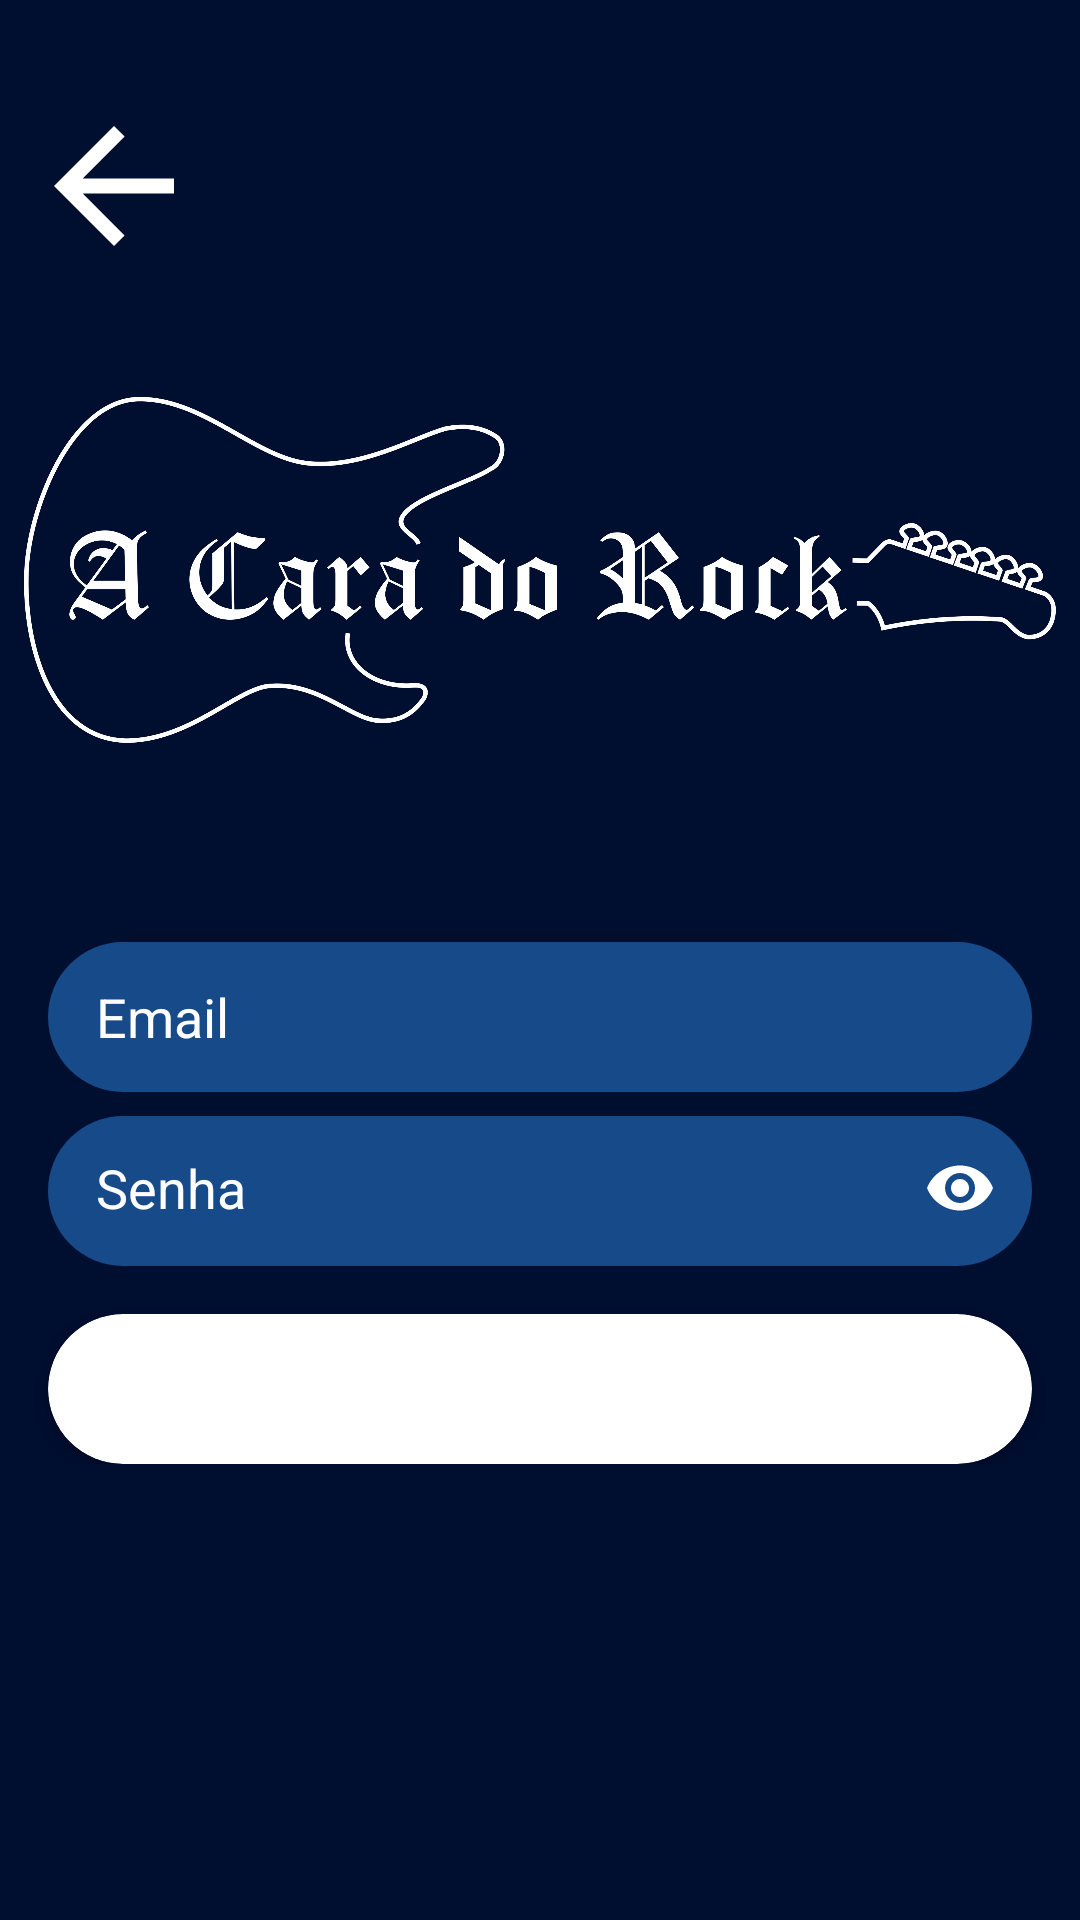

This screen was rendered from an Android layout file. Write that file and the resources it references.
<!-- AndroidManifest.xml: application theme AppTheme -->
<!-- res/layout/activity_sign_in.xml -->
<?xml version="1.0" encoding="utf-8"?>
<androidx.constraintlayout.widget.ConstraintLayout xmlns:android="http://schemas.android.com/apk/res/android"
    xmlns:app="http://schemas.android.com/apk/res-auto"
    xmlns:tools="http://schemas.android.com/tools"
    android:layout_width="match_parent"
    android:layout_height="match_parent"
    android:background="@color/colorPrimary"
    tools:context=".SignInActivity">

    <Button
        android:id="@+id/btn_return_sign_in"
        style="@style/ButtonReturnForm"
        app:layout_constraintLeft_toLeftOf="parent"
        app:layout_constraintTop_toTopOf="parent"
        tools:ignore="ContentDescription" />

    <ScrollView
        android:layout_width="0dp"
        android:layout_height="0dp"
        app:layout_constraintBottom_toBottomOf="parent"
        app:layout_constraintEnd_toEndOf="parent"
        app:layout_constraintStart_toStartOf="parent"
        app:layout_constraintTop_toBottomOf="@+id/btn_return_sign_in">

        <LinearLayout
            android:layout_width="match_parent"
            android:layout_height="wrap_content"
            android:orientation="vertical">

            <ImageView
                android:id="@+id/img_header_sign_in"
                android:layout_width="match_parent"
                android:layout_height="200dp"
                android:layout_margin="8dp"
                android:layout_weight="1"
                android:tint="@android:color/white"
                app:srcCompat="@drawable/acdr_login"
                tools:ignore="ContentDescription" />

            <LinearLayout
                android:id="@+id/linear_layout"
                android:layout_width="match_parent"
                android:layout_height="wrap_content"
                android:layout_weight="1"
                android:orientation="vertical">

                <EditText
                    android:id="@+id/edt_email_sign_in"
                    android:layout_width="match_parent"
                    android:layout_height="50dp"
                    android:layout_marginLeft="16dp"
                    android:layout_marginTop="16dp"
                    android:layout_marginRight="16dp"
                    android:background="@drawable/bg_rounded"
                    android:hint="@string/email"
                    android:inputType="textEmailAddress"
                    android:maxLines="1"
                    android:paddingLeft="16dp"
                    android:paddingRight="16dp"
                    android:textColor="@android:color/white"
                    android:textColorHint="@android:color/white"
                    tools:ignore="AutoFill" />

                <com.google.android.material.textfield.TextInputLayout
                    android:layout_width="match_parent"
                    android:layout_height="50dp"
                    android:layout_marginLeft="16dp"
                    android:layout_marginTop="8dp"
                    android:layout_marginRight="16dp"
                    android:background="@drawable/bg_rounded"
                    app:hintEnabled="false"
                    app:layout_constraintEnd_toEndOf="parent"
                    app:layout_constraintStart_toStartOf="parent"
                    app:layout_constraintTop_toTopOf="parent"
                    app:passwordToggleEnabled="true"
                    app:passwordToggleTint="@android:color/white">

                    <EditText
                        android:id="@+id/edt_password_sign_in"
                        android:layout_width="match_parent"
                        android:layout_height="wrap_content"
                        android:background="@android:color/transparent"
                        android:hint="@string/password"
                        android:inputType="textPassword"
                        android:maxLines="1"
                        android:paddingLeft="16dp"
                        android:paddingRight="16dp"
                        android:textColor="@android:color/white"
                        android:textColorHint="@android:color/white"
                        tools:ignore="AutoFill" />
                </com.google.android.material.textfield.TextInputLayout>

                <androidx.cardview.widget.CardView
                    android:layout_width="match_parent"
                    android:layout_height="50dp"
                    android:layout_marginStart="16dp"
                    android:layout_marginTop="16dp"
                    android:layout_marginEnd="16dp"
                    app:cardCornerRadius="32dp">

                    <RelativeLayout
                        android:layout_width="match_parent"
                        android:layout_height="match_parent">

                        <ImageView
                            android:id="@+id/btn_sign_in"
                            android:layout_width="match_parent"
                            android:layout_height="match_parent"
                            android:layout_centerInParent="true"
                            android:background="@drawable/bg_btn_rounded"
                            tools:ignore="ContentDescription" />

                        <TextView
                            android:id="@+id/txt_sign_in"
                            android:layout_width="wrap_content"
                            android:layout_height="wrap_content"
                            android:layout_centerInParent="true"
                            android:text="@string/sign_in"
                            android:textAllCaps="true"
                            android:textColor="@android:color/white"
                            android:textSize="18sp" />

                        <ProgressBar
                            android:id="@+id/progress_bar_sign_in"
                            android:layout_width="30dp"
                            android:layout_height="30dp"
                            android:layout_centerInParent="true"
                            android:visibility="gone" />
                    </RelativeLayout>
                </androidx.cardview.widget.CardView>
            </LinearLayout>
        </LinearLayout>
    </ScrollView>
</androidx.constraintlayout.widget.ConstraintLayout>
<!-- resources referenced by this layout -->
<resources>
  <color name="colorPrimary">#000E30</color>
  <!-- drawable acdr_login: png bitmap (drawable-v24, 249675 bytes) -->
  <!-- drawable bg_btn_rounded (drawable) -->
  <?xml version="1.0" encoding="utf-8"?>
  <shape xmlns:android="http://schemas.android.com/apk/res/android"
      android:shape="rectangle">
  
      <solid android:color="@android:color/holo_red_light"/>
      <corners android:radius="32dp"/>
  </shape>
  <!-- drawable bg_rounded (drawable) -->
  <?xml version="1.0" encoding="utf-8"?>
  <shape xmlns:android="http://schemas.android.com/apk/res/android"
      android:shape="rectangle">
  
      <solid android:color="@color/light_blue" />
      <corners android:radius="32dp" />
  </shape>
  <string name="email">Email</string>
  <string name="password">Senha</string>
  <string name="sign_in">Entrar</string>
  <style name="ButtonReturnForm">
          <item name="android:layout_width">50dp</item>
          <item name="android:layout_height">50dp</item>
          <item name="android:layout_marginStart">8dp</item>
          <item name="android:layout_marginLeft">8dp</item>
          <item name="android:layout_marginTop">32dp</item>
          <item name="android:background">@drawable/ic_arrow_back</item>
      </style>
  <style name="AppTheme" parent="Theme.AppCompat.Light.NoActionBar">
          <item name="colorPrimary">@color/colorPrimary</item>
          <item name="colorPrimaryDark">@color/colorPrimaryDark</item>
          <item name="colorAccent">@color/colorAccent</item>
  
          <item name="android:windowActivityTransitions">true</item>
          <item name="android:windowContentTransitions">true</item>
      </style>
  <color name="light_blue">#174A88</color>
  <!-- drawable ic_arrow_back (drawable) -->
  <vector xmlns:android="http://schemas.android.com/apk/res/android"
      android:width="24dp"
      android:height="24dp"
      android:tint="@android:color/white"
      android:viewportWidth="20.0"
      android:viewportHeight="20.0">
      <path
          android:fillColor="#FF000000"
          android:pathData="M20,11H7.83l5.59,-5.59L12,4l-8,8 8,8 1.41,-1.41L7.83,13H20v-2z" />
  </vector>
  <color name="colorPrimaryDark">#000920</color>
  <color name="colorAccent">#000000</color>
</resources>
